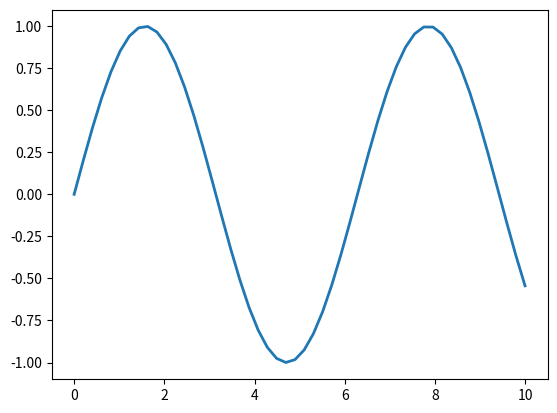

Here is the Python script that generated this plot:
__author__ = 'auroua'
import numpy as np
import matplotlib.pyplot as plt


x = np.linspace(0, 10)
line, = plt.plot(x, np.sin(x), '-', linewidth=2)

dashes = [10, 5, 100, 5] # 10 points on, 5 off, 100 on, 5 off
# line.set_dashes(dashes)

plt.show()